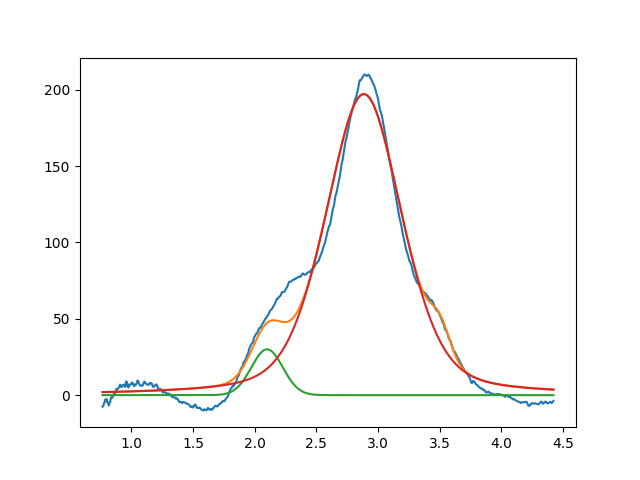

The file beside this chart, header and first rows:
2.099999999999999645e+00, 2.999999999999999645e+01, 2.999999999999999334e-01, 9.999999999999998890e-01
2.884391132092406718e+00, 1.971364672401483915e+02, 7.301882198369460397e-01, 6.555392441076545174e-01
3.503062716158683809e+00, 1.759546581197444581e+01, 1.896117996503610681e-01, 9.999999999999998890e-01
